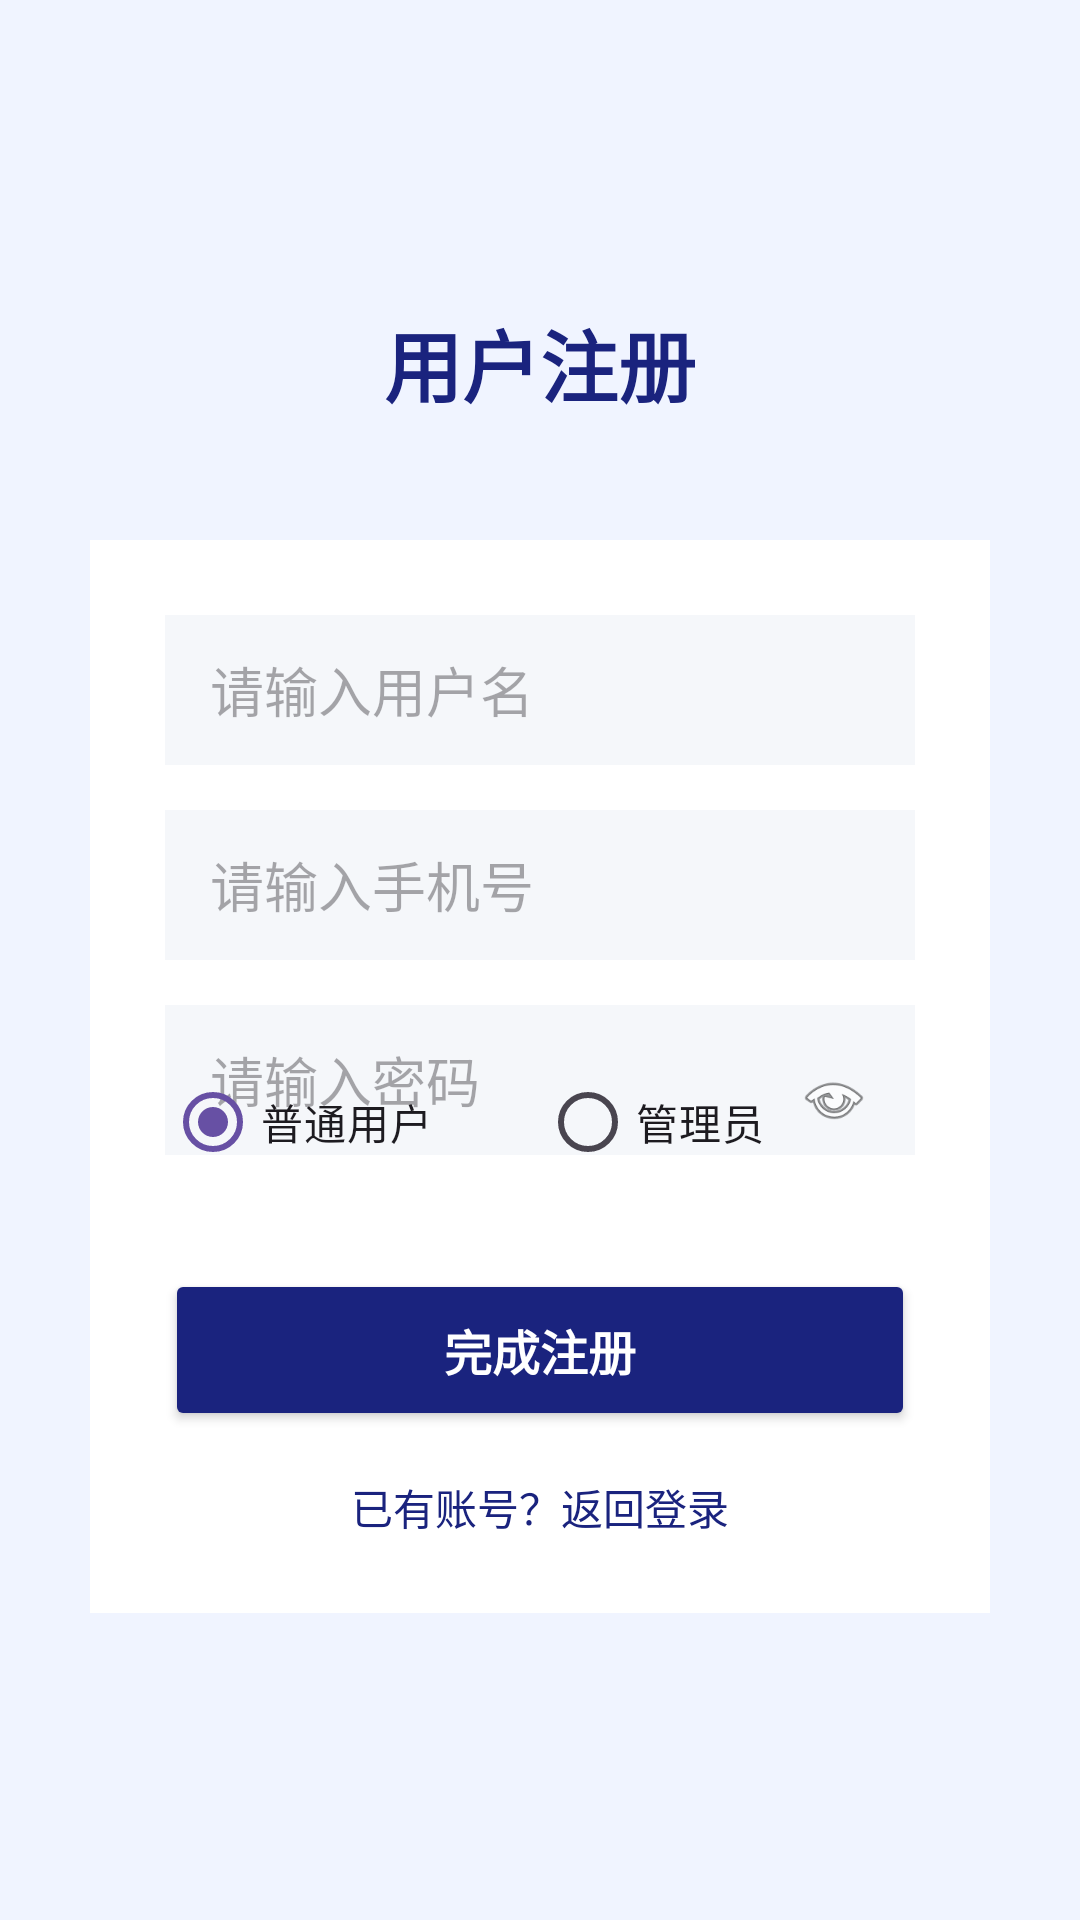

This screen was rendered from an Android layout file. Write that file and the resources it references.
<!-- AndroidManifest.xml: application theme Theme.AliyunApplication -->
<!-- res/layout/register.xml -->
<?xml version="1.0" encoding="utf-8"?>
<LinearLayout xmlns:android="http://schemas.android.com/apk/res/android"
    android:layout_width="match_parent"
    android:layout_height="match_parent"
    android:orientation="vertical"
    android:gravity="center"
    android:padding="30dp"
    android:background="#F0F4FF">

    <TextView
        android:layout_width="match_parent"
        android:layout_height="wrap_content"
        android:text="用户注册"
        android:textSize="26sp"
        android:textStyle="bold"
        android:textColor="#1A237E"
        android:gravity="center"
        android:layout_marginBottom="40dp"/>

    <LinearLayout
        android:layout_width="match_parent"
        android:layout_height="wrap_content"
        android:background="#FFFFFF"
        android:orientation="vertical"
        android:padding="25dp">

        <EditText
            android:id="@+id/et_reg_username"
            android:layout_width="match_parent"
            android:layout_height="50dp"
            android:hint="请输入用户名"
            android:background="#F5F7FA"
            android:paddingHorizontal="15dp"/>

        <EditText
            android:id="@+id/et_reg_phone"
            android:layout_width="match_parent"
            android:layout_height="50dp"
            android:hint="请输入手机号"
            android:inputType="phone"
            android:background="#F5F7FA"
            android:paddingHorizontal="15dp"
            android:layout_marginTop="15dp"/>

        <RelativeLayout
            android:layout_width="match_parent"
            android:layout_height="wrap_content"
            android:layout_marginTop="15dp">

            <EditText
                android:id="@+id/et_reg_password"
                android:layout_width="match_parent"
                android:layout_height="50dp"
                android:hint="请输入密码"
                android:inputType="textPassword"
                android:background="#F5F7FA"
                android:paddingHorizontal="15dp"/>
            
            <RadioGroup
                android:id="@+id/rg_role"
                android:layout_width="match_parent"
                android:layout_height="wrap_content"
                android:orientation="horizontal"
                android:layout_marginTop="15dp">

                <RadioButton
                    android:id="@+id/rb_user"
                    android:layout_width="0dp"
                    android:layout_height="wrap_content"
                    android:layout_weight="1"
                    android:text="普通用户"
                    android:checked="true"/>

                <RadioButton
                    android:id="@+id/rb_admin"
                    android:layout_width="0dp"
                    android:layout_height="wrap_content"
                    android:layout_weight="1"
                    android:text="管理员"/>
            </RadioGroup>
            <ImageView
                android:id="@+id/iv_toggle_reg_pwd"
                android:layout_width="24dp"
                android:layout_height="24dp"
                android:layout_alignParentEnd="true"
                android:layout_centerVertical="true"
                android:layout_marginEnd="15dp"
                android:src="@android:drawable/ic_menu_view"/>

        </RelativeLayout>

        <Button
            android:id="@+id/btn_register"
            android:layout_width="match_parent"
            android:layout_height="54dp"
            android:text="完成注册"
            android:textSize="16sp"
            android:textStyle="bold"
            android:textColor="#FFFFFF"
            android:backgroundTint="#1A237E"
            android:layout_marginTop="25dp"/>

        <TextView
            android:id="@+id/tv_back_login"
            android:layout_width="match_parent"
            android:layout_height="wrap_content"
            android:text="已有账号？返回登录"
            android:textSize="14sp"
            android:textColor="#1A237E"
            android:gravity="center"
            android:layout_marginTop="15dp"/>

    </LinearLayout>

</LinearLayout>
<!-- resources referenced by this layout -->
<resources>
  <style name="Theme.AliyunApplication" parent="Base.Theme.AliyunApplication" />
  <style name="Base.Theme.AliyunApplication" parent="Theme.Material3.DayNight.NoActionBar">
          
          
      </style>
</resources>
